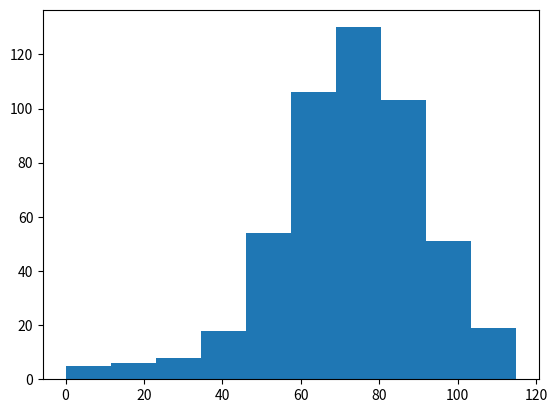

Python code for this plot:
# numpy and matplotlib imported, seed set
import numpy as np
import matplotlib.pyplot as plt
# Simulate random walk 500 times
all_walks = []
for i in range(500) :
    random_walk = [0]
    for x in range(100) :
        step = random_walk[-1]
        dice = np.random.randint(1,7)
        if dice <= 2:
            step = max(0, step - 1)
        elif dice <= 5:
            step = step + 1
        else:
            step = step + np.random.randint(1,7)
        if np.random.rand() <= 0.001 :
            step = 0
        random_walk.append(step)
    all_walks.append(random_walk)

# Create and plot np_aw_t
np_aw_t = np.transpose(np.array(all_walks))

# Select last row from np_aw_t: ends
ends = np_aw_t[-1]

# Plot histogram of ends, display plot
plt.hist(ends)
plt.show()